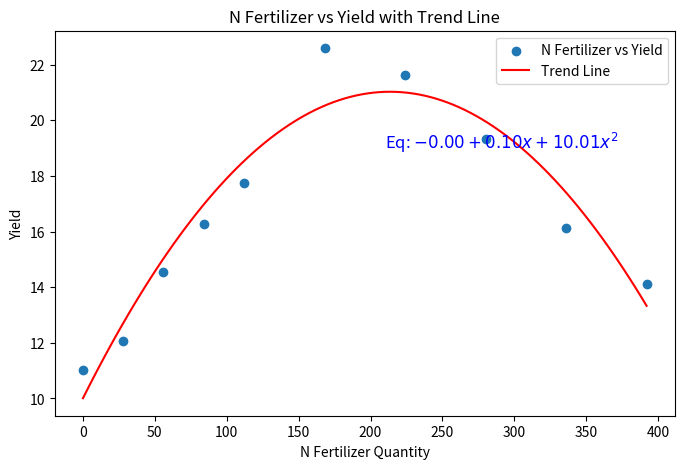
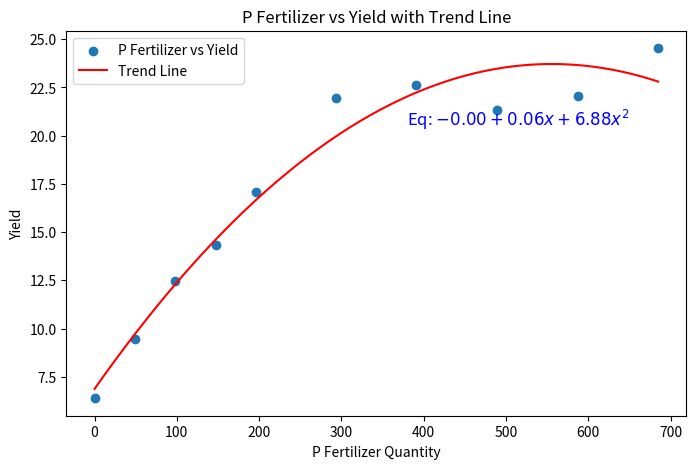
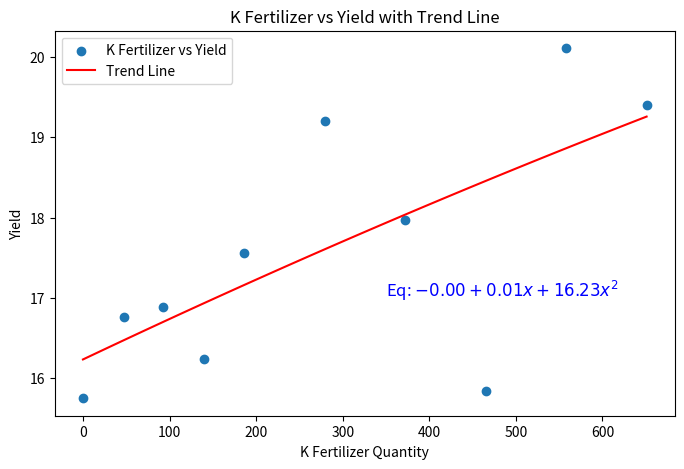

Reproduce these figures in Python, in order.
import numpy as np
import matplotlib.pyplot as plt
from numpy.polynomial.polynomial import Polynomial


# 数据
N_fertilizer = np.array([0, 28, 56, 84, 112, 168, 224, 280, 336, 392])
N_yield = np.array(
    [11.02, 12.07, 14.56, 16.27, 17.75, 22.59, 21.63, 19.34, 16.12, 14.11]
)

P_fertilizer = np.array([0,49,98,147,196,294,391,489,587,685])
P_yield = np.array(
    [6.39,9.48,12.46,14.33,17.1,21.94,22.64,21.34,22.07,24.53]
)

K_fertilizer = np.array([0,47,93,140,186,279,372,465,558,651])
K_yield = np.array(
    [15.75,16.76,16.89,16.24,17.56,19.2,17.97,15.84,20.11,19.4]
)


def descriptive_stats(fertilizer, yield_):
    return {
        "mean_fertilizer": np.mean(fertilizer),
        "std_fertilizer": np.std(fertilizer, ddof=1),
        "min_fertilizer": np.min(fertilizer),
        "max_fertilizer": np.max(fertilizer),
        "mean_yield": np.mean(yield_),
        "std_yield": np.std(yield_, ddof=1),
        "min_yield": np.min(yield_),
        "max_yield": np.max(yield_),
    }


# 绘图函数
def plot_fertilizer_yield(fertilizer, yield_, nutrient_name):
    # 拟合多项式回归（这里为了演示，我们暂时使用2阶多项式）
    coefs = Polynomial.fit(fertilizer, yield_, 2).convert().coef
    p = np.poly1d(coefs[::-1])  # 多项式对象

    # 生成趋势线的数据
    x_line = np.linspace(min(fertilizer), max(fertilizer), 100)
    y_line = p(x_line)

    plt.figure(figsize=(8, 5))
    plt.scatter(fertilizer, yield_, label=f"{nutrient_name} Fertilizer vs Yield")
    plt.plot(x_line, y_line, "r-", label="Trend Line")
    plt.xlabel(f"{nutrient_name} Fertilizer Quantity")
    plt.ylabel("Yield")

    # 组装方程字符串
    equation_text = f"${p.c[0]:.2f} + {p.c[1]:.2f}x + {p.c[2]:.2f}x^2$"
    # 将文本调整到图的右侧
    plt.text(
        max(fertilizer) * 0.95,
        max(yield_) * 0.85,
        f"Eq: {equation_text}",
        fontsize=12,
        color="blue",
        ha="right",
        va="center",
    )

    plt.title(f"{nutrient_name} Fertilizer vs Yield with Trend Line")
    plt.legend()
    plt.show()


# 绘制N、P、K的散点图和趋势线
plot_fertilizer_yield(N_fertilizer, N_yield, "N")
plot_fertilizer_yield(P_fertilizer, P_yield, "P")
plot_fertilizer_yield(K_fertilizer, K_yield, "K")